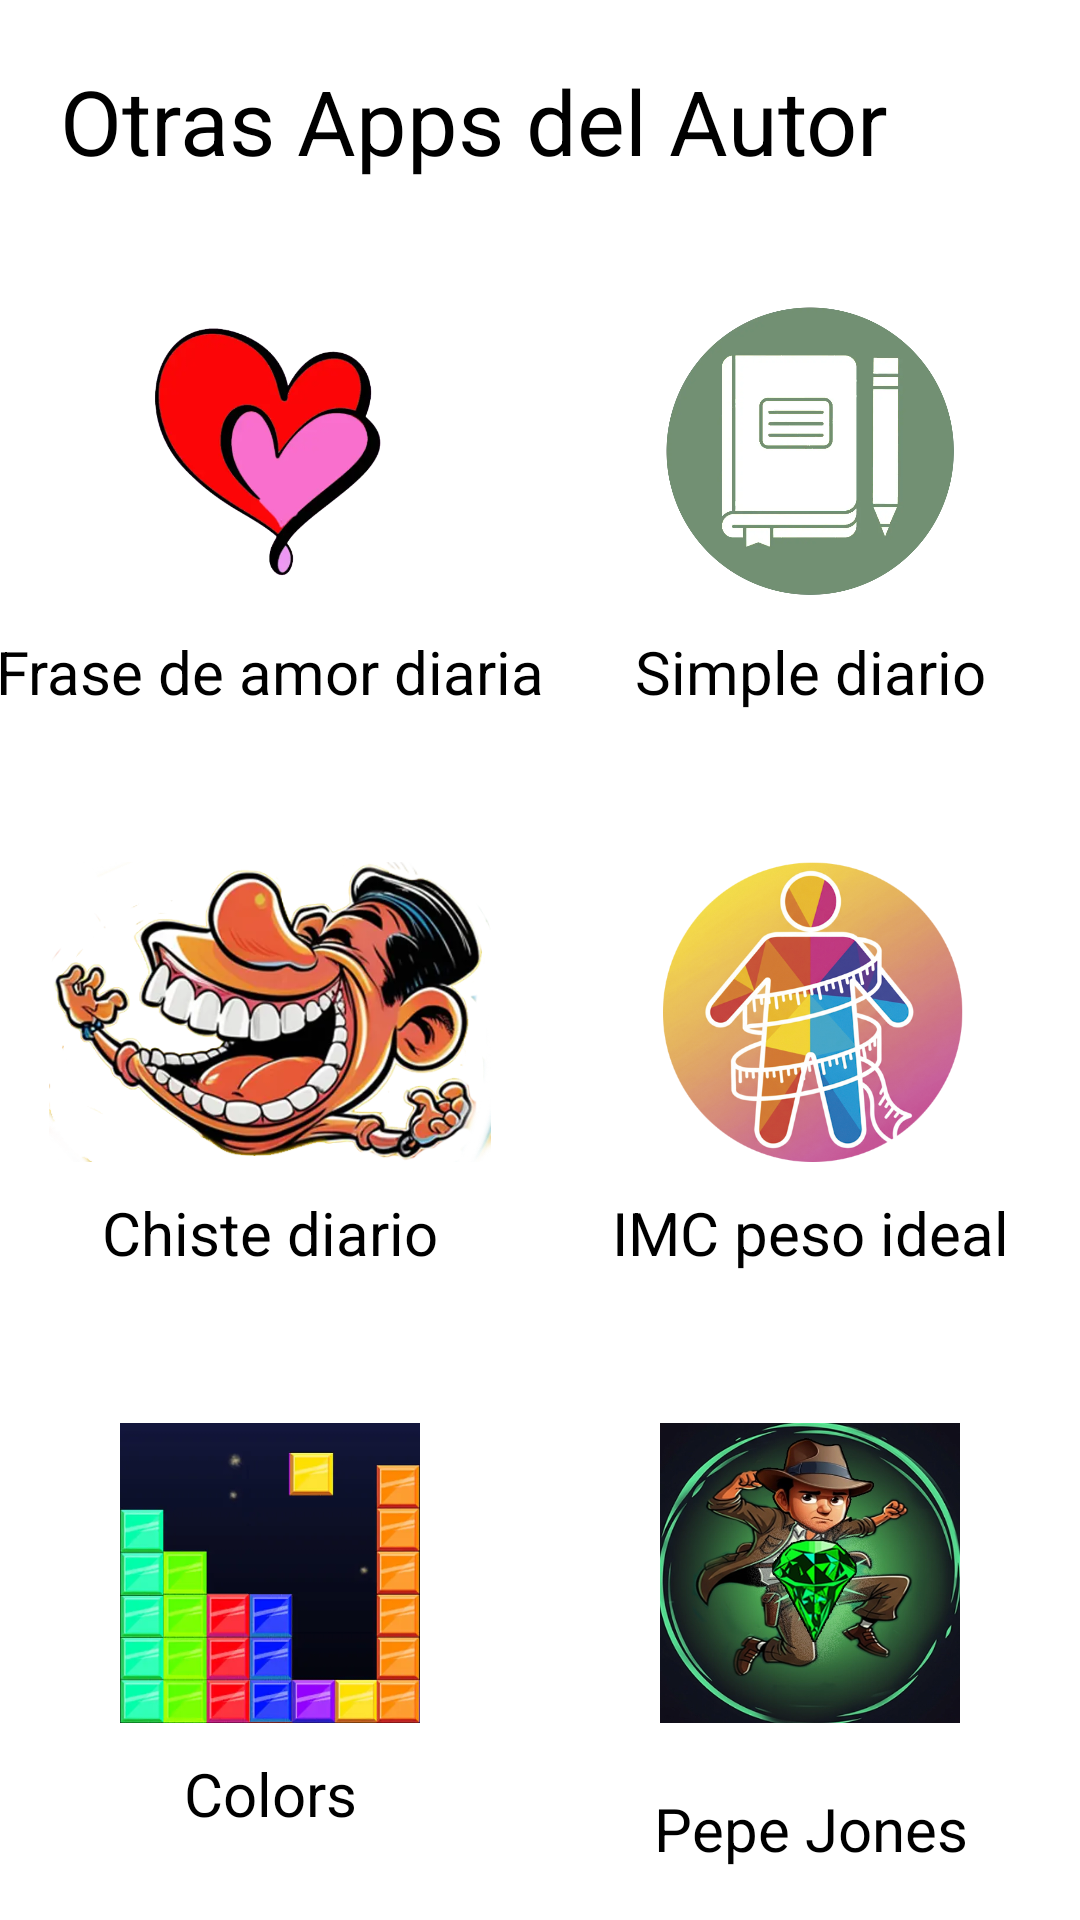

Here is an Android app screen rendered from its layout file. Give the layout XML and the strings, colors and styles it references.
<!-- AndroidManifest.xml: application theme Theme.RosarioDiario -->
<!-- res/layout/activity_apps.xml -->
<?xml version="1.0" encoding="utf-8"?>
<androidx.constraintlayout.widget.ConstraintLayout xmlns:android="http://schemas.android.com/apk/res/android"
    xmlns:app="http://schemas.android.com/apk/res-auto"
    xmlns:tools="http://schemas.android.com/tools"
    android:id="@+id/main"
    android:layout_width="match_parent"
    android:layout_height="match_parent"
    tools:context=".AppsActivity">

    <TextView
        android:id="@+id/titulo"
        android:layout_width="wrap_content"
        android:layout_height="wrap_content"
        android:text="@string/titulo_otras_apps"
        android:textSize="30sp"
        android:layout_margin="20dp"
        app:layout_constraintStart_toStartOf="parent"
        app:layout_constraintTop_toTopOf="parent"/>

    <ImageView
        android:id="@+id/logo_amor"
        android:layout_width="0dp"
        android:layout_height="100dp"
        android:layout_marginTop="40dp"
        android:src="@drawable/amor"
        app:layout_constraintTop_toBottomOf="@id/titulo"
        app:layout_constraintStart_toStartOf="parent"
        app:layout_constraintEnd_toStartOf="@id/logo_diario"/>

    <TextView
        android:id="@+id/titulo_amor"
        android:layout_width="wrap_content"
        android:layout_height="wrap_content"
        android:text="Frase de amor diaria"
        android:textSize="20sp"
        android:padding="10dp"
        app:layout_constraintStart_toStartOf="parent"
        app:layout_constraintEnd_toStartOf="@id/logo_diario"
        app:layout_constraintTop_toBottomOf="@id/logo_amor"/>

    <ImageView
        android:id="@+id/logo_diario"
        android:layout_width="0dp"
        android:layout_height="100dp"
        android:layout_marginTop="40dp"
        android:src="@drawable/logo_diario"
        app:layout_constraintTop_toBottomOf="@id/titulo"
        app:layout_constraintStart_toEndOf="@id/logo_amor"
        app:layout_constraintEnd_toEndOf="parent"/>

    <TextView
        android:id="@+id/titulo_diario"
        android:layout_width="wrap_content"
        android:layout_height="wrap_content"
        android:text="Simple diario"
        android:textSize="20sp"
        android:padding="10dp"
        app:layout_constraintStart_toEndOf="@id/logo_amor"
        app:layout_constraintEnd_toEndOf="parent"
        app:layout_constraintTop_toBottomOf="@id/logo_amor"/>

    <ImageView
        android:id="@+id/logo_rosario"
        android:layout_width="0dp"
        android:layout_height="100dp"
        android:layout_marginTop="40dp"
        android:src="@drawable/logo"
        app:layout_constraintTop_toBottomOf="@id/titulo_diario"
        app:layout_constraintStart_toStartOf="parent"
        app:layout_constraintEnd_toStartOf="@id/logoIMC"/>

    <TextView
        android:id="@+id/titulo_rosario"
        android:layout_width="wrap_content"
        android:layout_height="wrap_content"
        android:text="Chiste diario"
        android:textSize="20sp"
        android:padding="10dp"
        app:layout_constraintStart_toStartOf="parent"
        app:layout_constraintEnd_toStartOf="@id/logoIMC"
        app:layout_constraintTop_toBottomOf="@id/logo_rosario"/>

    <ImageView
        android:id="@+id/logoIMC"
        android:layout_width="0dp"
        android:layout_height="100dp"
        android:layout_marginTop="40dp"
        android:src="@drawable/logoimc"
        app:layout_constraintTop_toBottomOf="@id/titulo_diario"
        app:layout_constraintStart_toEndOf="@id/logo_rosario"
        app:layout_constraintEnd_toEndOf="parent"/>

    <TextView
        android:id="@+id/tituloIMC"
        android:layout_width="wrap_content"
        android:layout_height="wrap_content"
        android:text="IMC peso ideal"
        android:textSize="20sp"
        android:padding="10dp"
        app:layout_constraintEnd_toEndOf="parent"
        app:layout_constraintStart_toEndOf="@id/logo_rosario"
        app:layout_constraintTop_toBottomOf="@id/logo_rosario"/>

    <ImageView
        android:id="@+id/logo_colors"
        android:layout_width="0dp"
        android:layout_height="100dp"
        android:layout_marginTop="40dp"
        android:src="@drawable/colors"
        app:layout_constraintTop_toBottomOf="@id/titulo_rosario"
        app:layout_constraintStart_toStartOf="parent"
        app:layout_constraintEnd_toStartOf="@id/logo_pepe_jones"/>

    <TextView
        android:id="@+id/titulo_colors"
        android:layout_width="wrap_content"
        android:layout_height="wrap_content"
        android:text="Colors"
        android:textSize="20sp"
        android:padding="10dp"
        app:layout_constraintStart_toStartOf="parent"
        app:layout_constraintEnd_toStartOf="@id/logo_pepe_jones"
        app:layout_constraintTop_toBottomOf="@id/logo_colors"/>

    <ImageView
        android:id="@+id/logo_pepe_jones"
        android:layout_width="0dp"
        android:layout_height="100dp"
        android:src="@drawable/pepe_jones"
        app:layout_constraintTop_toTopOf="@id/logo_colors"
        app:layout_constraintStart_toEndOf="@id/logo_colors"
        app:layout_constraintEnd_toEndOf="parent"/>

    <TextView
        android:id="@+id/titulo_pepe_jones"
        android:layout_width="0dp"
        android:layout_height="wrap_content"
        android:text="Pepe Jones"
        android:textSize="20sp"
        android:lines="2"
        android:padding="10dp"
        android:gravity="center"
        app:layout_constraintStart_toEndOf="@id/logo_colors"
        app:layout_constraintEnd_toEndOf="parent"
        app:layout_constraintTop_toBottomOf="@id/logo_pepe_jones"/>

</androidx.constraintlayout.widget.ConstraintLayout>
<!-- resources referenced by this layout -->
<resources>
  <!-- drawable amor: webp bitmap (drawable, 11676 bytes) -->
  <!-- drawable colors: webp bitmap (drawable, 10888 bytes) -->
  <!-- drawable logo: webp bitmap (drawable, 38262 bytes) -->
  <!-- drawable logo_diario: webp bitmap (drawable, 13336 bytes) -->
  <!-- drawable logoimc: webp bitmap (drawable, 159710 bytes) -->
  <!-- drawable pepe_jones: webp bitmap (drawable, 93886 bytes) -->
  <string name="titulo_otras_apps">Otras Apps del Autor</string>
  <style name="Theme.RosarioDiario" parent="Theme.MaterialComponents.DayNight.NoActionBar">
          
          <item name="colorPrimary">@color/purple_500</item>
          <item name="colorPrimaryVariant">@color/purple_700</item>
          <item name="colorOnPrimary">@color/white</item>
          
          <item name="colorSecondary">@color/teal_200</item>
          <item name="colorSecondaryVariant">@color/teal_700</item>
          <item name="colorOnSecondary">@color/black</item>
          <item name="colorAccent">#0000DD</item>
  
          <item name="android:colorPrimaryDark">@color/white</item>
          <item name="android:windowLightStatusBar">false</item>
          <item name="android:textColor">#222222</item>
          <item name="android:statusBarColor">#0000DD</item>
      </style>
  <color name="purple_500">#FF6200EE</color>
  <color name="purple_700">#FF3700B3</color>
  <color name="white">#FFFFFFFF</color>
  <color name="teal_200">#FF03DAC5</color>
  <color name="teal_700">#FF018786</color>
  <color name="black">#FF000000</color>
</resources>
